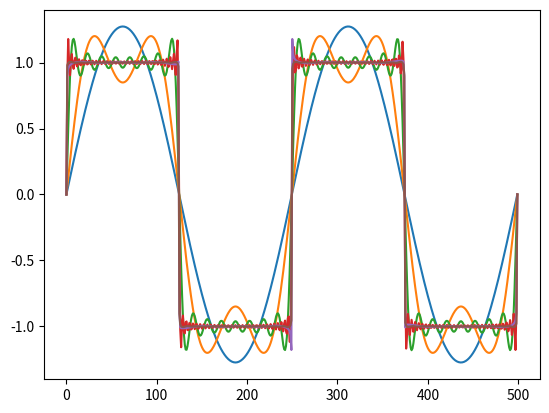

Here is the Python script that generated this plot:
import numpy as np
import matplotlib.pyplot as plt

#this function is the approximation of a square wave
def square_component(x,omega,k):
    val = (4.0/np.pi)* np.sin(2*np.pi*(2*k-1)*omega*x)/(2*k-1)
    return val

#adds up to the nth term of the sum notation approximation of square wave
def square_approx(x, omega, n):
    val = 0;
    for i in range(1, n+1):
        val = val + square_component(x, omega, i)
    return val

# initial variables
omega=2
x = np.linspace(0,1,500)
y = np.zeros([6, len(x)])
k = [1, 2, 8, 32, 128, 512]

# for every row in y, we fill it with all the y values,
# with each row corresponding to a different value of x
for i in range(len(k)):
    y[i, :] = square_approx(x, omega, k[i])
    plt.plot(y[i])

plt.show()
